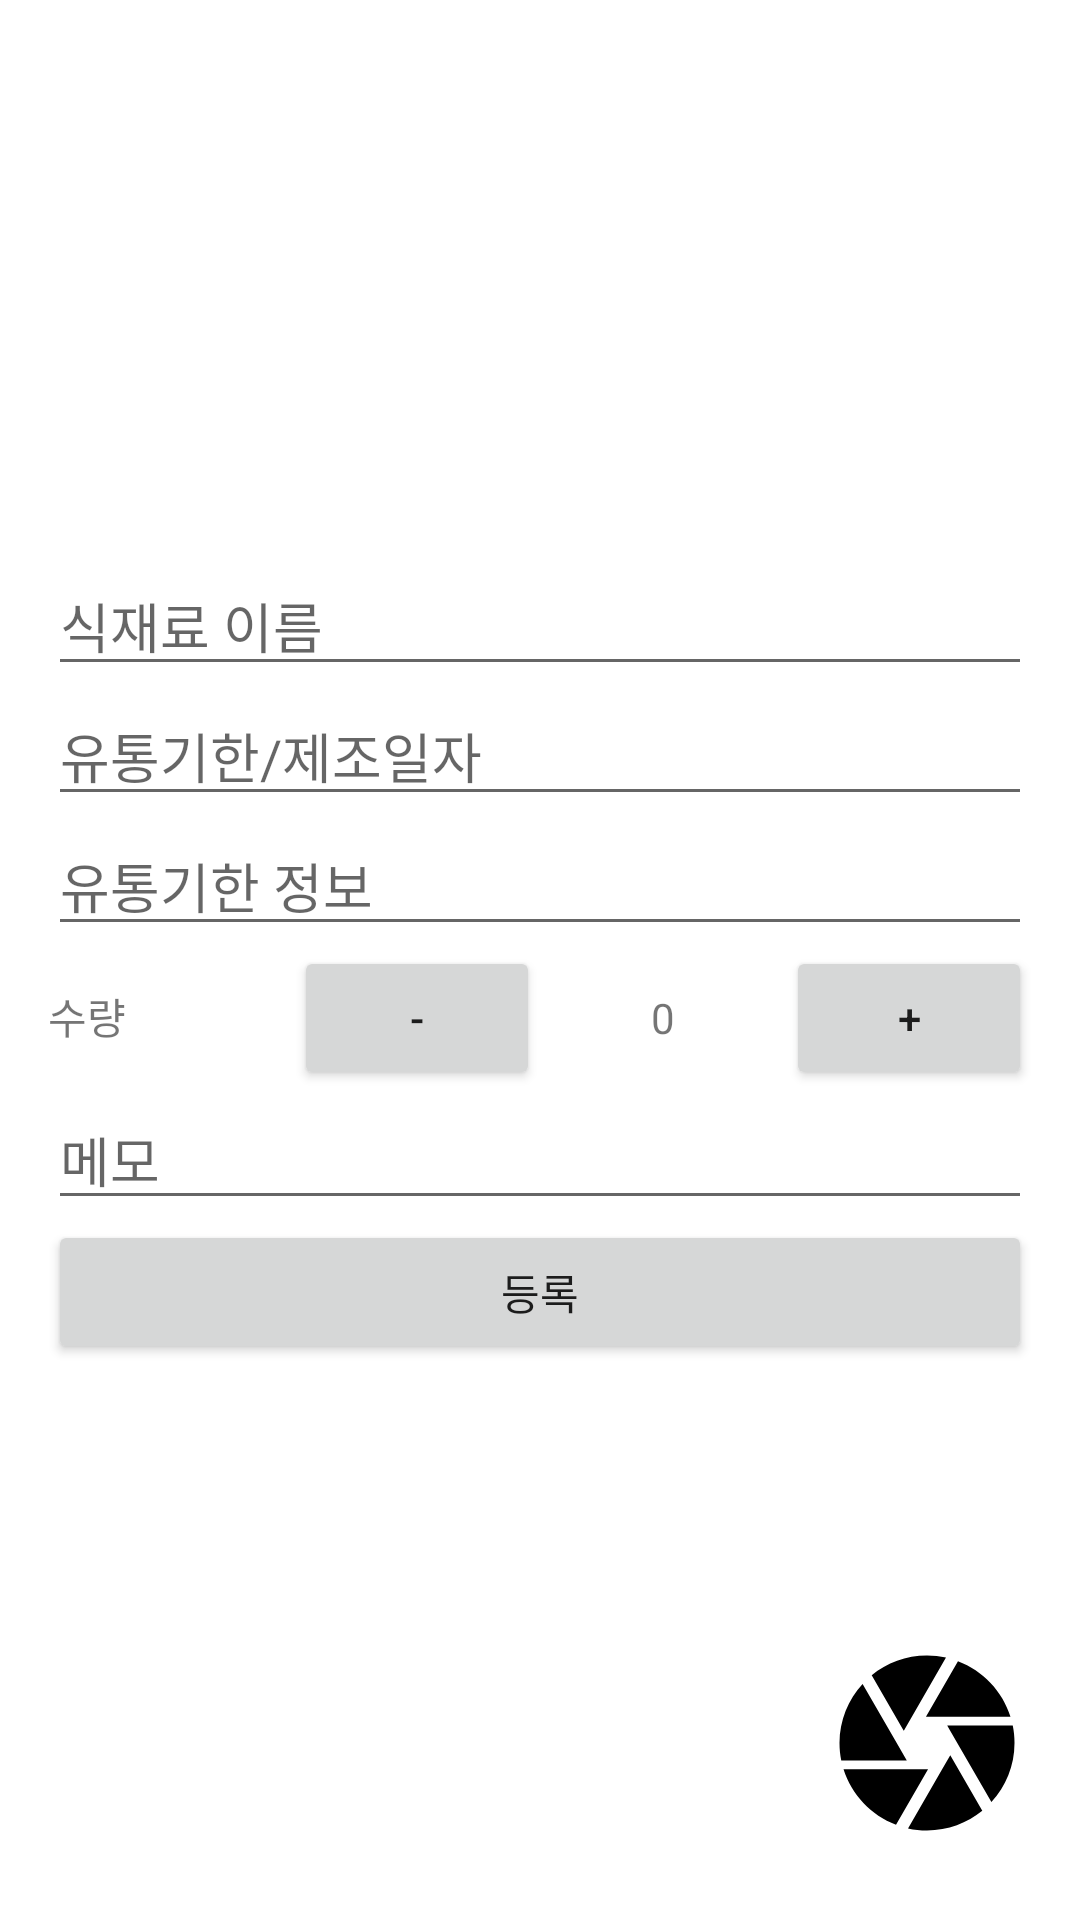

This screen was rendered from an Android layout file. Write that file and the resources it references.
<!-- AndroidManifest.xml: application theme Theme.CapstoneDesign -->
<!-- res/layout/activity_ingredient_add.xml -->
<?xml version="1.0" encoding="utf-8"?>
<androidx.constraintlayout.widget.ConstraintLayout xmlns:android="http://schemas.android.com/apk/res/android"
    xmlns:app="http://schemas.android.com/apk/res-auto"
    xmlns:tools="http://schemas.android.com/tools"
    android:id="@+id/container"
    android:layout_width="match_parent"
    android:layout_height="match_parent"
    android:padding="16dp">

    <LinearLayout
        android:id="@+id/centerLayout"
        android:layout_width="match_parent"
        android:layout_height="wrap_content"
        android:orientation="vertical"
        app:layout_constraintTop_toTopOf="parent"
        app:layout_constraintBottom_toBottomOf="parent"
        app:layout_constraintStart_toStartOf="parent"
        app:layout_constraintEnd_toEndOf="parent">

        <EditText
            android:id="@+id/nameEditText"
            android:layout_width="match_parent"
            android:layout_height="wrap_content"
            android:hint="식재료 이름" />

        <EditText
            android:id="@+id/expiryEditText"
            android:layout_width="match_parent"
            android:layout_height="wrap_content"
            android:hint="유통기한/제조일자" />

        <EditText
            android:id="@+id/mfd"
            android:layout_width="match_parent"
            android:layout_height="wrap_content"
            android:hint="유통기한 정보" />

        <LinearLayout
            android:id="@+id/quantityLayout"
            android:layout_width="match_parent"
            android:layout_height="wrap_content"
            android:orientation="horizontal">

            <TextView
                android:id="@+id/quantityText"
                android:layout_width="0dp"
                android:layout_height="wrap_content"
                android:layout_weight="1"
                android:text="수량" />

            <Button
                android:id="@+id/decreaseButton"
                android:layout_width="0dp"
                android:layout_height="wrap_content"
                android:layout_weight="1"
                android:text="-" />

            <TextView
                android:id="@+id/quantityTextView"
                android:layout_width="0dp"
                android:layout_height="wrap_content"
                android:layout_weight="1"
                android:text="0"
                android:gravity="center_horizontal" />

            <Button
                android:id="@+id/increaseButton"
                android:layout_width="0dp"
                android:layout_height="wrap_content"
                android:layout_weight="1"
                android:text="+" />

        </LinearLayout>

        <EditText
            android:id="@+id/memoEditText"
            android:layout_width="match_parent"
            android:layout_height="wrap_content"
            android:hint="메모" />

        <Button
            android:id="@+id/registerButton"
            android:layout_width="match_parent"
            android:layout_height="wrap_content"
            android:text="등록" />

    </LinearLayout>

    <Button
        android:id="@+id/cameraButton"
        android:layout_width="70dp"
        android:layout_height="70dp"
        android:background="@drawable/baseline_camera_24"
        app:layout_constraintBottom_toBottomOf="parent"
        app:layout_constraintEnd_toEndOf="parent"
        android:layout_marginBottom="8dp"/>

</androidx.constraintlayout.widget.ConstraintLayout>
<!-- resources referenced by this layout -->
<resources>
  <!-- drawable baseline_camera_24 (drawable) -->
  <vector android:height="24dp" android:tint="#000000"
      android:viewportHeight="24" android:viewportWidth="24"
      android:width="24dp" xmlns:android="http://schemas.android.com/apk/res/android">
      <path android:fillColor="#FF000000" android:pathData="M9.4,10.5l4.77,-8.26C13.47,2.09 12.75,2 12,2c-2.4,0 -4.6,0.85 -6.32,2.25l3.66,6.35 0.06,-0.1zM21.54,9c-0.92,-2.92 -3.15,-5.26 -6,-6.34L11.88,9h9.66zM21.8,10h-7.49l0.29,0.5 4.76,8.25C21,16.97 22,14.61 22,12c0,-0.69 -0.07,-1.35 -0.2,-2zM8.54,12l-3.9,-6.75C3.01,7.03 2,9.39 2,12c0,0.69 0.07,1.35 0.2,2h7.49l-1.15,-2zM2.46,15c0.92,2.92 3.15,5.26 6,6.34L12.12,15L2.46,15zM13.73,15l-3.9,6.76c0.7,0.15 1.42,0.24 2.17,0.24 2.4,0 4.6,-0.85 6.32,-2.25l-3.66,-6.35 -0.93,1.6z"/>
  </vector>
  <style name="Theme.CapstoneDesign" parent="Theme.MaterialComponents.DayNight.DarkActionBar">
          
          <item name="color">#000000</item>
          <item name="colorPrimary">#000000</item>
          <item name="colorPrimaryVariant">#000000</item>
          <item name="colorOnPrimary">@color/white</item>
  
          
          <item name="colorSecondary">@color/teal_200</item>
          <item name="colorSecondaryVariant">@color/teal_700</item>
          <item name="colorOnSecondary">@color/black</item>
  
  
          
          <item name="android:statusBarColor">?attr/color</item>
  
  
          
      </style>
  <!-- not gathered from this repository: default colours our renderer supplied (Android Studio template values) -->
  <color name="teal_200">#FF03DAC5</color>
  <color name="teal_700">#FF018786</color>
  <color name="black">#FF000000</color>
  <color name="white">#FFFFFFFF</color>
</resources>
